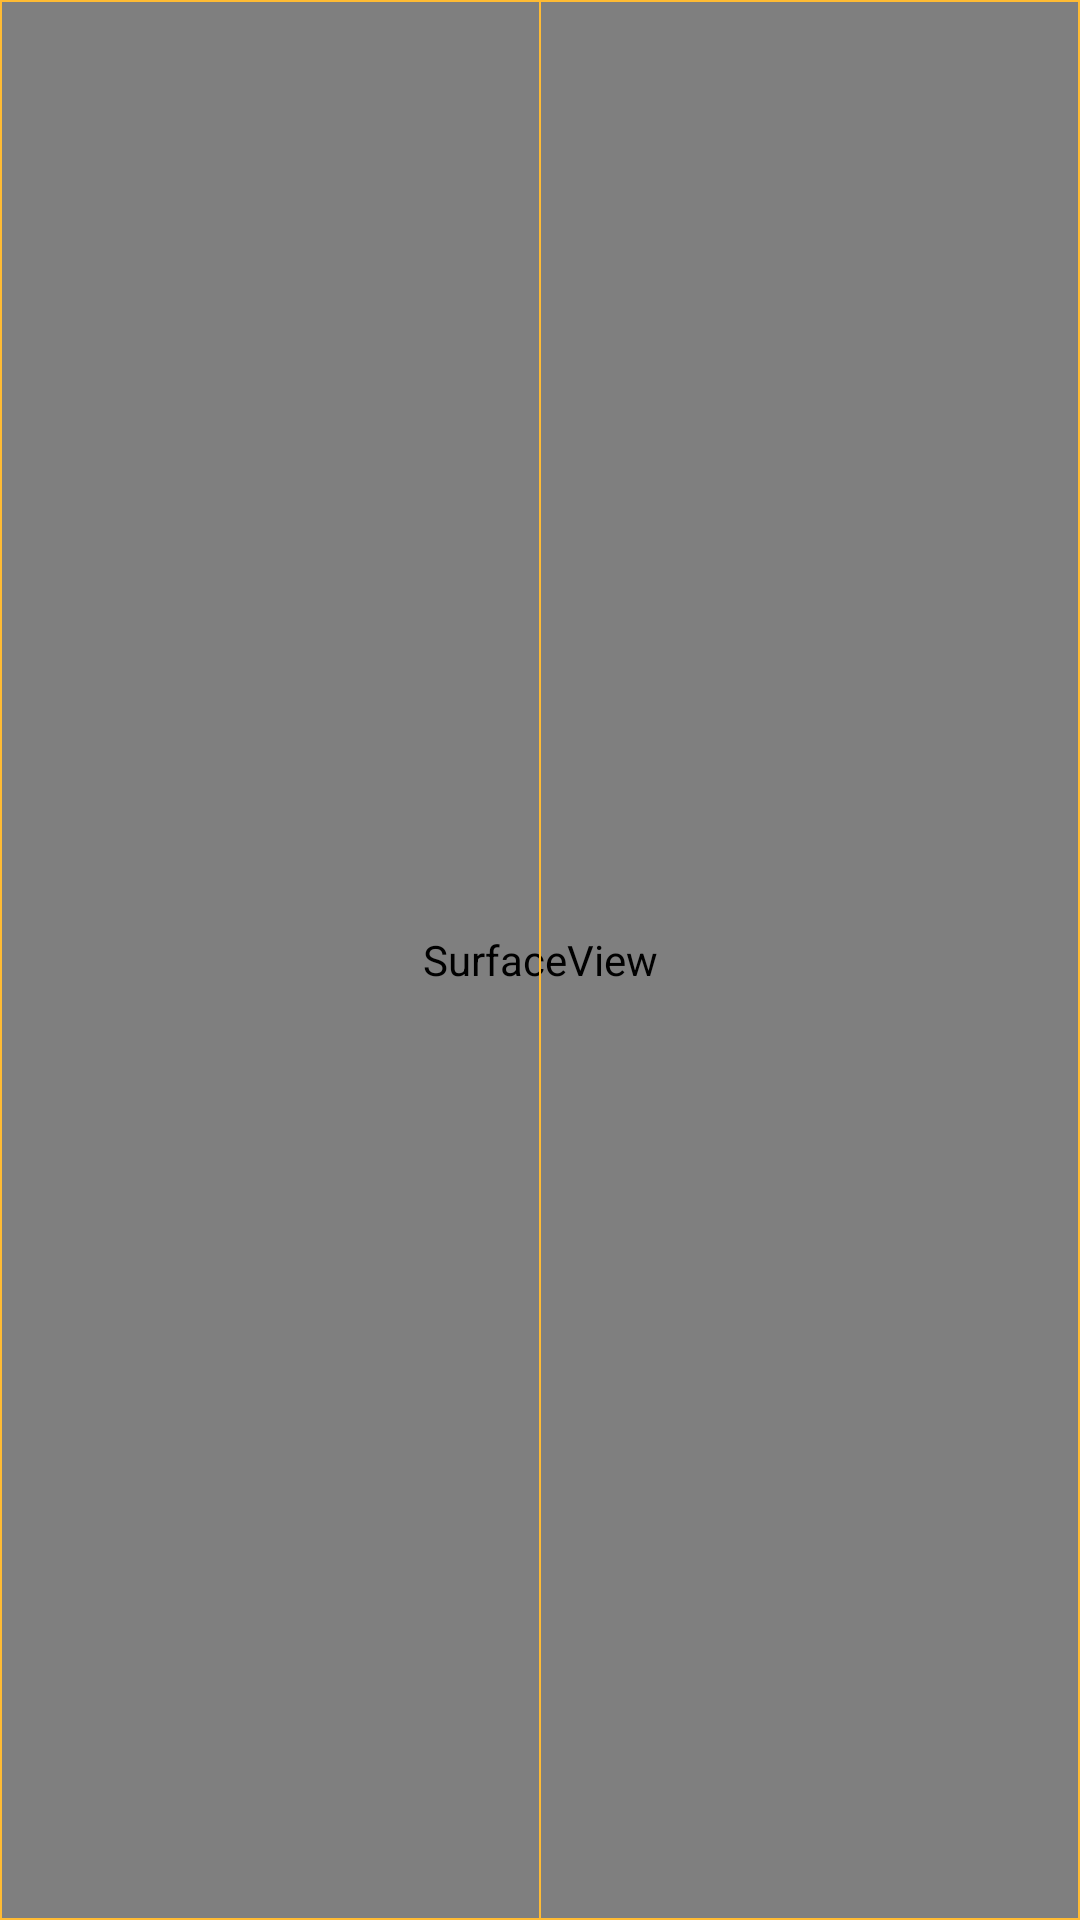

Reconstruct the res/layout file that produces this screen, plus the resources it refers to.
<!-- AndroidManifest.xml: activity theme AppTheme.NoActionBar -->
<!-- res/layout/main.xml -->
<?xml version="1.0" encoding="utf-8"?>
<FrameLayout xmlns:android="http://schemas.android.com/apk/res/android"
    android:layout_width="fill_parent"
    android:layout_height="fill_parent"
    android:background="@android:color/holo_orange_light"
    android:padding="2px"
    android:keepScreenOn="true"
     >

    <RelativeLayout
        android:layout_width="match_parent"
        android:layout_height="match_parent" >

        <SurfaceView
            android:id="@+id/preview"
            android:layout_width="fill_parent"
            android:layout_height="fill_parent" >
        </SurfaceView>

        <RelativeLayout
            android:id="@+id/rlCenter"
            android:layout_width="2px"
     		android:layout_height="match_parent"
     		android:layout_centerHorizontal="true"
            android:background="@android:color/holo_orange_light" >
        </RelativeLayout>
        <RelativeLayout

            android:layout_width="match_parent"
            android:layout_height="match_parent"
            android:gravity="center"

            >

            <ImageView
                android:id="@+id/savedimg"
                android:visibility="invisible"
                android:layout_width="100dp"
                android:layout_height="100dp"
                android:src="@drawable/img_saved"
                android:contentDescription="@string/todo" />

        </RelativeLayout>
        <LinearLayout
            android:layout_width="match_parent"
            android:layout_height="@dimen/seventydp"
            android:orientation="horizontal">



            <TextView
                android:id="@+id/textView1"
                android:layout_width="@dimen/zerodp"
                android:layout_height="match_parent"
                android:layout_weight="1"
                android:scaleType="centerInside"
                android:text=""
                android:textColor="#e95045"
                android:gravity="center"
                android:contentDescription="@string/todo"
                />
            <TextView
                android:id="@+id/textView2"
                android:layout_width="@dimen/zerodp"
                android:layout_height="match_parent"
                android:layout_weight="2"
                android:scaleType="centerInside"
                android:text=""
                android:textColor="#0ef119"
                android:gravity="center"
                android:contentDescription="@string/todo"
                />

            <ImageView
                android:id="@+id/flashimgbtn"
                android:layout_width="@dimen/zerodp"
                android:layout_height="match_parent"
                android:layout_weight="1"
                android:enabled="true"
                android:gravity="center"
                android:scaleType="centerInside"
                android:src="@drawable/ic_flash_off"
                android:tint="@color/white" />

        </LinearLayout>
          </RelativeLayout>

</FrameLayout>
<!-- resources referenced by this layout -->
<resources>
  <color name="white">#ffffff</color>
  <dimen name="seventydp">70dp</dimen>
  <dimen name="zerodp">0dp</dimen>
  <!-- drawable img_saved (drawable) -->
  <vector android:height="24dp" android:tint="#06C614"
      android:viewportHeight="24.0" android:viewportWidth="24.0"
      android:width="24dp" xmlns:android="http://schemas.android.com/apk/res/android">
      <path android:fillColor="#FF000000" android:pathData="M9,16.17L4.83,12l-1.42,1.41L9,19 21,7l-1.41,-1.41z"/>
  </vector>
  <string name="todo">TODO</string>
  <style name="AppTheme.NoActionBar">
          <item name="windowActionBar">false</item>
          <item name="windowNoTitle">true</item>
      </style>
</resources>
